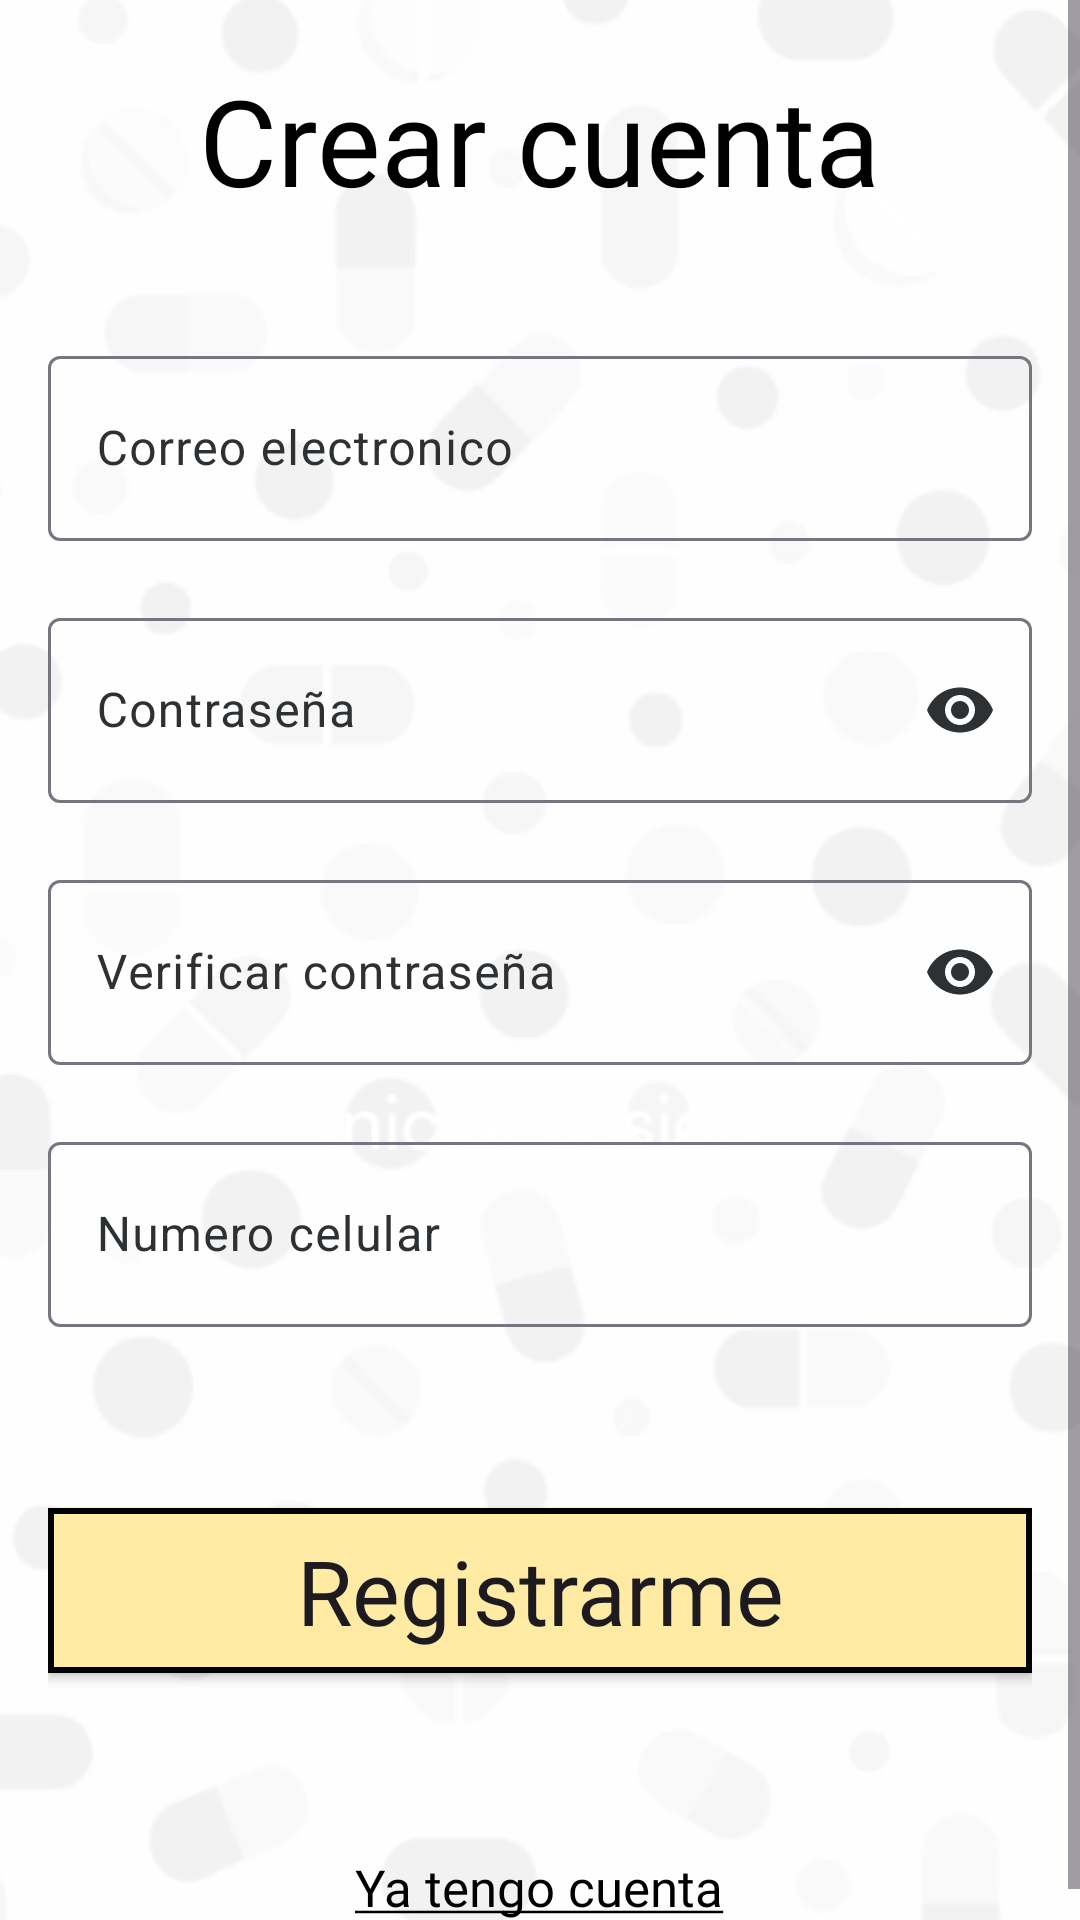

The Android layout XML behind this screen, and the referenced resources:
<!-- AndroidManifest.xml: application theme Theme.Medicarealert -->
<!-- res/layout/activity_registration.xml -->
<?xml version="1.0" encoding="utf-8"?>
<ScrollView xmlns:android="http://schemas.android.com/apk/res/android"
    xmlns:app="http://schemas.android.com/apk/res-auto"
    xmlns:tools="http://schemas.android.com/tools"
    android:layout_width="match_parent"
    android:layout_height="match_parent"
    android:fillViewport="true">

    <androidx.constraintlayout.widget.ConstraintLayout
        android:layout_width="match_parent"
        android:layout_height="wrap_content"
        android:gravity="center"
        android:orientation="vertical"
        tools:context=".RegistrationActivity">

        <ImageView
            android:layout_width="0dp"
            android:layout_height="0dp"
            android:src="@drawable/login"
            android:scaleType="centerCrop"
            app:layout_constraintTop_toTopOf="parent"
            app:layout_constraintBottom_toBottomOf="parent"
            app:layout_constraintStart_toStartOf="parent"
            app:layout_constraintEnd_toEndOf="parent"/>

        <RelativeLayout
            android:id="@+id/linearLayout"
            android:layout_width="match_parent"
            android:layout_height="wrap_content"
            android:gravity="center"
            android:orientation="vertical"
            android:paddingLeft="16dp"
            android:paddingRight="16dp"
            android:paddingTop="20dp"
            android:paddingBottom="10dp"
            app:layout_constraintBottom_toBottomOf="parent"
            app:layout_constraintEnd_toEndOf="parent"
            app:layout_constraintStart_toStartOf="parent"
            app:layout_constraintTop_toTopOf="parent">

            <TextView
                android:id="@+id/txtLogoName"
                android:layout_width="wrap_content"
                android:layout_height="wrap_content"
                android:layout_marginBottom="40dp"
                android:fontFamily="@font/montserrat_semibold"
                android:text="Crear cuenta"
                android:textAlignment="center"
                android:textColor="#000000"
                android:textSize="40sp"
                android:layout_centerHorizontal="true"
                android:layout_gravity="center_horizontal"/>

            <com.google.android.material.textfield.TextInputLayout
                android:id="@+id/etEmail_ly"
                app:errorEnabled="true"
                android:layout_width="match_parent"
                android:layout_height="wrap_content"
                android:layout_below="@id/txtLogoName"
                android:layout_centerHorizontal="true"
                android:hint="Correo electronico">

                <com.google.android.material.textfield.TextInputEditText
                    android:id="@+id/etEmail"
                    android:layout_width="match_parent"
                    android:layout_height="wrap_content"
                    android:layout_below="@id/txtLogoName"
                    android:layout_centerHorizontal="true"
                    android:layout_marginTop="30dp"
                    android:inputType="textEmailAddress"
                    android:padding="20dp"
                    android:textColor="#000000" />

            </com.google.android.material.textfield.TextInputLayout>


            <com.google.android.material.textfield.TextInputLayout
                android:id="@+id/etPassword_ly"
                app:errorEnabled="true"
                android:layout_width="match_parent"
                android:layout_height="wrap_content"
                android:layout_below="@id/etEmail_ly"
                android:layout_centerHorizontal="true"
                app:endIconMode="password_toggle"
                android:hint="Contraseña">

                <com.google.android.material.textfield.TextInputEditText
                    android:id="@+id/etPassword"
                    android:layout_width="match_parent"
                    android:layout_height="wrap_content"
                    android:textColor="#000000"
                    android:padding="20dp"
                    android:layout_below="@id/etEmail"
                    android:layout_centerHorizontal="true"
                    android:layout_marginTop="10dp"
                    android:inputType="textPassword"
                    />

            </com.google.android.material.textfield.TextInputLayout>

            <com.google.android.material.textfield.TextInputLayout
                android:id="@+id/etConfirmPassword_ly"
                app:errorEnabled="true"
                android:layout_width="match_parent"
                android:layout_height="wrap_content"
                android:layout_below="@id/etPassword_ly"
                android:layout_centerHorizontal="true"
                app:endIconMode="password_toggle"
                android:hint="Verificar contraseña">

                <com.google.android.material.textfield.TextInputEditText
                    android:id="@+id/etConfirmPassword"
                    android:layout_width="match_parent"
                    android:layout_height="wrap_content"
                    android:textColor="#000000"
                    android:padding="20dp"
                    android:layout_below="@id/etEmail"
                    android:layout_centerHorizontal="true"
                    android:layout_marginTop="10dp"
                    android:inputType="textPassword"
                    />

            </com.google.android.material.textfield.TextInputLayout>

            <com.google.android.material.textfield.TextInputLayout
                android:id="@+id/etCellPhone_ly"
                app:errorEnabled="true"
                android:layout_width="match_parent"
                android:layout_height="wrap_content"
                android:layout_below="@id/etConfirmPassword_ly"
                android:layout_centerHorizontal="true"
                app:startIconScaleType="centerInside"
                android:hint="Numero celular"
                app:startIconDrawable="@drawable/phone"
                app:startIconContentDescription="Phone">

                <com.google.android.material.textfield.TextInputEditText
                    android:id="@+id/etCellPhone"
                    android:layout_width="match_parent"
                    android:layout_height="wrap_content"
                    android:textColor="#000000"
                    android:padding="20dp"
                    android:layout_centerHorizontal="true"
                    android:layout_marginTop="10dp"
                    android:inputType="phone"/>

            </com.google.android.material.textfield.TextInputLayout>

            <androidx.appcompat.widget.AppCompatButton
                android:id="@+id/btnLogin"
                android:layout_width="380dp"
                android:layout_height="55dp"
                android:layout_marginTop="40dp"
                android:layout_below="@id/etCellPhone_ly"
                android:layout_centerHorizontal="true"
                android:background="@drawable/border_button"
                android:fontFamily="@font/montserrat_regular"
                android:text="Registrarme"
                android:gravity="center"
                android:textSize="30sp"
                android:textAllCaps="false" />

            <TextView
                android:id="@+id/txtYaTengoCuenta"
                android:layout_width="wrap_content"
                android:layout_height="wrap_content"
                android:layout_below="@id/btnLogin"
                android:layout_centerHorizontal="true"
                android:layout_gravity="center_horizontal"
                android:layout_marginTop="60dp"
                android:autoLink="web"
                android:fontFamily="@font/montserrat_regular"
                android:linksClickable="true"
                android:text="@string/ya_tengo_cuenta"
                android:textColor="#000000"
                android:textSize="17sp" />

        </RelativeLayout>
    </androidx.constraintlayout.widget.ConstraintLayout>
</ScrollView>
<!-- resources referenced by this layout -->
<resources>
  <!-- drawable border_button (drawable) -->
  <?xml version="1.0" encoding="utf-8"?>
  <shape xmlns:android="http://schemas.android.com/apk/res/android"
      android:shape="rectangle">
  
      
      <stroke
          android:width="2dp"
          android:color="#000000" /> 
  
      
      <solid android:color="#FFEBA3"/> 
  
      
      <corners android:radius="0dp"/> 
  
  </shape>
  <!-- drawable login: png bitmap (drawable, 33061 bytes) -->
  <!-- drawable phone: webp bitmap (mipmap-hdpi, 2900 bytes) -->
  <string name="ya_tengo_cuenta"><u>Ya tengo cuenta</u></string>
  <style name="Theme.Medicarealert" parent="Theme.Material3.Light">
          
          <item name="colorPrimary">@color/purple_500</item>
          <item name="colorPrimaryVariant">@color/purple_700</item>
          <item name="colorOnPrimary">@color/white</item>
          
          <item name="colorSecondary">@color/teal_200</item>
          <item name="colorSecondaryVariant">@color/teal_700</item>
          <item name="colorOnSecondary">@color/black</item>
          
          <item name="android:statusBarColor">?attr/colorPrimaryVariant</item>
          
          <item name="textAppearanceBody1">@style/TextAppearance.MaterialComponents.Body1</item>
  
          <item name="colorSurface">@color/material_dynamic_neutral10</item>
          <item name="colorOnSurfaceVariant">@color/material_dynamic_neutral20</item>
          <item name="bottomNavigationStyle">@style/Widget.App.BottomNavigationView</item>
      </style>
  <style name="Widget.App.BottomNavigationView" parent="Widget.Material3.BottomNavigationView">
          <item name="materialThemeOverlay">@style/ThemeOverlay.App.BottomNavigationView</item>
          <item name="android:fontFamily">@font/montserrat_bold</item>
      </style>
  <style name="ThemeOverlay.App.BottomNavigationView" parent="">
          <item name="colorSurface">@color/white</item>
          <item name="colorOnSurfaceVariant">@color/purple_200</item>
      </style>
  <!-- not gathered from this repository: default colours our renderer supplied (Android Studio template values) -->
  <color name="purple_200">#FFBB86FC</color>
  <color name="purple_500">#FF6200EE</color>
  <color name="purple_700">#FF3700B3</color>
  <color name="teal_200">#FF03DAC5</color>
  <color name="teal_700">#FF018786</color>
  <color name="black">#FF000000</color>
  <color name="white">#FFFFFFFF</color>
</resources>
